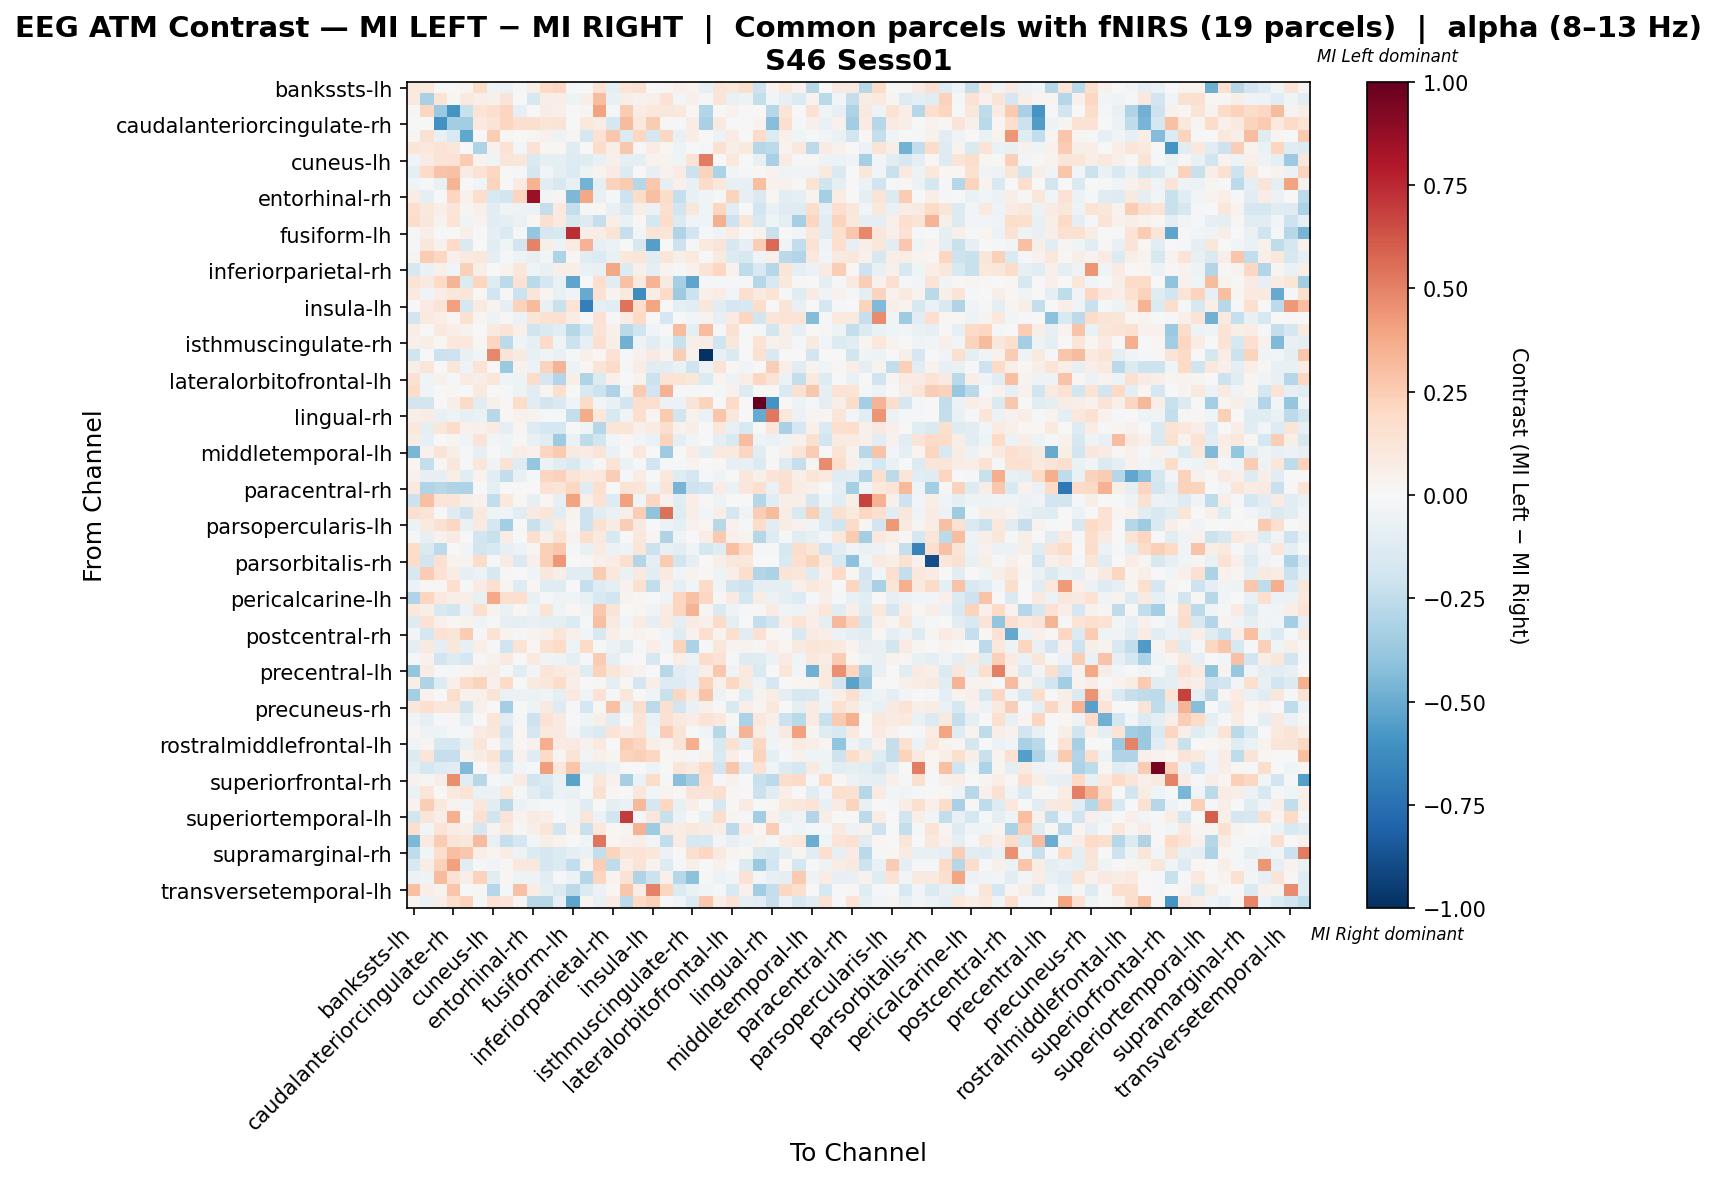

The data file committed next to this chart (first rows):
, bankssts-lh, bankssts-rh, caudalanteriorcingulate-lh, caudalanteriorcingulate-rh, caudalmiddlefrontal-lh, caudalmiddlefrontal-rh, cuneus-lh, cuneus-rh, entorhinal-lh, entorhinal-rh, frontalpole-lh, frontalpole-rh, fusiform-lh, fusiform-rh, inferiorparietal-lh, inferiorparietal-rh, inferiortemporal-lh, inferiortemporal-rh, insula-lh, insula-rh, isthmuscingulate-lh, isthmuscingulate-rh, lateraloccipital-lh
bankssts-lh, 0.09688, 0.1047, 0.004995, 0.0, 0.02671, 0.1835, -0.05303, -0.05532, -0.01445, 0.05798, 0.2003, 0.209, -0.01728, -0.006193, 0.1439, -0.1009, 0.1399, 0.1531, 0.0, 0.0124, 0.04995, 0.03746, -0.07997
bankssts-rh, 0.09558, -0.3245, 0.1369, 0.007817, 0.09627, 0.06311, 0.05157, 0.128, 0.004492, -0.1611, 0.06011, 0.0701, -0.05397, 0.05515, 0.312, -0.07712, 0.05814, 0.04359, 0.04717, 0.1449, -0.02709, 0.05435, -0.01118
caudalanteriorcingulate-lh, 0.01274, 0.218, -0.3708, -0.6013, -0.2226, 0.1337, 0.1687, 0.2112, -0.08305, 0.003184, 0.0746, 0.05094, 0.0, 0.02547, 0.4043, -0.008886, 0.2547, 0.07641, 0.1051, 0.1147, 0.1051, 0.01274, -0.2897
caudalanteriorcingulate-rh, 0.0, -0.0007452, -0.6091, -0.3501, -0.3464, 0.09676, 0.1359, 0.2143, 0.1705, 0.1567, 0.1221, 0.1267, 0.0, 0.106, 0.07603, -0.1683, 0.3179, 0.106, 0.2557, 0.01382, -0.01169, 0.07373, -0.3245
caudalmiddlefrontal-lh, 0.02398, 0.156, -0.07109, -0.1495, -0.5212, 0.0, 0.2489, 0.02012, 0.0, 0.02993, 0.03915, -0.05454, 0.02657, -0.1697, 0.1445, 0.268, -0.1394, 0.2078, -0.1731, 0.2078, -0.07376, 0.07407, -0.001439
caudalmiddlefrontal-rh, 0.1207, 0.1033, 0.1387, 0.1098, 0.0, -0.3114, 0.04572, 0.1445, -0.03124, 0.1408, 0.02162, 0.01189, -0.1173, 0.0, 0.1849, 0.06357, 0.2664, 0.01445, 0.07224, 0.01639, -0.04854, 0.00289, -0.01207
cuneus-lh, -0.03334, 0.08578, 0.1389, 0.1436, 0.2525, 0.03421, -0.03989, 0.1212, 0.1148, -0.1459, -0.09654, -0.0901, -0.1321, -0.1183, -0.07148, 0.05068, -0.09539, -0.09942, 0.03813, 0.03655, -0.04362, 0.1405, 0.5148
cuneus-rh, -0.08612, 0.1966, 0.2873, 0.2933, 0.08094, 0.145, 0.2061, -0.003871, -0.01275, -0.1695, -0.03013, -0.08679, -0.1378, -0.04845, 0.0351, 0.08153, -0.1403, 0.006446, -0.07904, 0.03977, 0.08126, -0.2142, 0.2258
entorhinal-lh, -0.04558, -0.01013, -0.07629, 0.3407, 0.0, -0.02532, 0.2241, -0.005064, 0.08226, 0.3457, -0.1063, -0.157, -0.07705, -0.4716, -0.1013, 0.2301, 0.2655, -0.2848, 0.2684, -0.09622, 0.04966, -0.0715, 0.1854
entorhinal-rh, 0.07379, -0.09675, 0.0, 0.2132, 0.03921, 0.177, -0.151, -0.1953, 0.2167, 0.8627, -0.03093, 0.02497, -0.4504, 0.3886, -0.0755, -0.0226, -0.2082, 0.1857, 0.3016, 0.1823, -0.2395, -0.07627, -0.04165
frontalpole-lh, 0.1706, 0.1051, 0.06209, 0.1219, 0.02529, 0.049, -0.1104, -0.0437, -0.05259, -0.06093, -0.2361, 0.09679, -0.2373, -0.01131, 0.02242, -0.07171, -0.1474, 0.05886, -0.06071, 0.1629, -0.1934, 0.1105, -0.04007
frontalpole-rh, 0.1829, 0.111, 0.03823, 0.1362, -0.04673, 0.03691, -0.1075, -0.09256, -0.06309, 0.01853, 0.1565, 0.09814, -0.1636, -0.1305, -0.2326, 0.06649, -0.06261, 0.01774, -0.1729, 0.182, -0.1375, -0.03505, -0.04673
fusiform-lh, -0.01146, 0.05546, 0.007431, 0.007431, 0.05011, -0.0006051, -0.1014, -0.1409, -0.01385, -0.3843, -0.1667, -0.1492, 0.7346, 0.05575, 0.0769, 0.1301, -0.2281, -0.02567, 0.1254, 0.1189, -0.3014, -0.1929, -0.01356
fusiform-rh, -0.01237, 0.1123, 0.04395, 0.1934, -0.141, 0.0, -0.1086, -0.04205, -0.194, 0.4922, 0.05652, -0.05067, 0.08046, 0.3507, -0.07998, -0.06183, 0.0, -0.1565, -0.5474, 0.0, -0.2078, -0.01986, 0.09668
inferiorparietal-lh, 0.02634, 0.2576, 0.2093, 0.05468, 0.0934, 0.1169, -0.09848, -0.0175, -0.05067, -0.08164, -0.02566, -0.3048, 0.02279, -0.1172, -0.1356, -0.07755, 0.102, 0.1226, -0.1144, 0.1198, 0.06143, 0.09537, 0.002098
inferiorparietal-rh, -0.1602, -0.06475, 0.04946, -0.02828, 0.2384, 0.05689, 0.007155, 0.03784, 0.1156, -0.04678, -0.07511, 0.05849, 0.06464, -0.06725, -0.0779, 0.3851, -0.1345, 0.04876, -0.09356, 0.03248, -0.02149, 0.04305, 0.1273
inferiortemporal-lh, 0.133, 0.08651, 0.1984, 0.3431, -0.1386, 0.2146, -0.1185, -0.2581, 0.1424, -0.2722, -0.1661, -0.07131, -0.5246, 0.0, 0.1706, -0.103, 0.2908, 0.09569, 0.3367, 0.08869, -0.3314, -0.5259, -0.01643
inferiortemporal-rh, 0.1013, -0.03887, 0.06271, 0.112, 0.124, 0.01568, -0.1917, 0.008958, -0.2143, 0.1195, 0.02598, -0.07302, -0.03294, -0.5058, 0.1411, 0.03135, 0.1008, -0.6232, 0.07499, 0.1943, -0.3624, -0.2115, 0.05151
insula-lh, -0.006315, 0.08523, 0.1297, 0.4076, -0.1764, 0.09264, 0.03194, -0.09157, 0.2272, 0.314, -0.07565, -0.221, 0.1398, -0.683, -0.08924, -0.1074, 0.5391, 0.175, 0.3918, 0.0, -0.09021, -0.1031, 0.1112
insula-rh, -0.1821, 0.1011, 0.06938, 0.02099, 0.1532, 0.03044, -0.04739, 0.008562, -0.05847, 0.1238, 0.1505, 0.1484, 0.07136, 0.004197, 0.1441, -0.01548, 0.07906, 0.2018, 0.0, -0.171, 0.0, -0.03063, 0.03884
isthmuscingulate-lh, 0.06663, -0.00317, 0.09661, 0.06805, 0.04363, -0.0004745, 0.08646, 0.126, 0.05267, -0.198, -0.1483, -0.1058, -0.2877, -0.1753, 0.1339, 0.04759, -0.2701, -0.2021, -0.04521, 0.0, 0.3181, -0.08707, 0.3065
isthmuscingulate-rh, 0.04968, 0.06193, 0.01849, 0.1017, 0.1076, 0.009247, 0.2122, -0.2643, -0.03964, -0.08201, 0.1877, -0.04086, -0.2115, -0.08445, 0.1581, 0.0605, -0.4794, -0.05047, -0.1117, -0.04086, -0.2226, 0.06125, 0.07784
lateraloccipital-lh, -0.1968, 0.006856, -0.2134, -0.2075, -0.07556, -0.02396, 0.4837, 0.1296, 0.09007, -0.07189, -0.03994, -0.07189, -0.01598, 0.05459, 0.0203, 0.1447, -0.01598, 0.04094, 0.09279, 0.03788, 0.2456, 0.04586, -0.9894
lateraloccipital-rh, 0.05561, 0.1246, 0.0, 0.11, -0.05275, 0.1393, 0.004888, -0.3747, 0.04643, -0.05983, 0.2241, 0.3397, -0.05643, 0.01585, 0.1275, 0.1893, -0.01826, 0.07087, -0.113, -0.108, -0.06735, -0.1986, -0.05925
lateralorbitofrontal-lh, 0.1528, -0.04486, 0.04681, -0.01413, 0.08105, 0.07021, 0.1141, -0.04265, -0.04839, 0.1867, -0.1714, -0.2966, 0.05923, -0.3011, -0.1339, 0.05015, -0.007066, 0.03405, -0.2161, 0.1398, 0.1361, 0.1153, -0.1378
lateralorbitofrontal-rh, 0.1855, -0.04078, 0.0, 0.01573, 0.0, 0.09755, 0.0, -0.01024, -0.04801, -0.1063, 0.03047, 0.1689, 0.0, -0.1534, -0.2042, -0.3053, -0.02598, 0.258, -0.1886, 0.3462, -0.006858, -0.01456, 0.0
lingual-lh, -0.1836, -0.1808, 0.0, 0.06157, 0.2018, -0.1017, 0.04748, 0.009294, 0.1847, -0.1084, -0.1815, -0.1423, -0.04155, 0.1916, -0.02512, -0.07789, -0.1931, 0.1708, 0.171, -0.05869, -0.05995, 0.1313, 0.2254
lingual-rh, 0.06723, 0.07754, -0.07601, -0.05089, -0.07879, -0.06951, -0.2767, 0.01121, 0.04308, 0.03527, -0.02178, -0.01517, -0.2347, 0.3736, 0.1067, -0.1492, -0.03505, 0.1695, 0.02525, 0.2602, -0.1829, 0.04207, -0.06566
medialorbitofrontal-lh, 0.1079, -0.08958, 0.1156, 0.1804, 0.04432, 0.05245, 0.08378, -0.0873, 0.03029, -0.13, -0.1737, -0.172, 0.0, -0.0409, -0.2885, 0.1187, 0.1184, 0.05219, 0.07953, 0.1748, 0.0451, 0.05638, -0.00714
medialorbitofrontal-rh, 0.07736, -0.08164, 0.0, 0.02568, -0.04126, 0.1313, -0.02579, -0.04384, 0.01021, -0.07761, -0.1103, -0.356, -0.06254, -0.2553, -0.1834, -0.02528, 0.02056, -0.02531, -0.06359, 0.2218, -0.1006, -0.03094, 0.0
middletemporal-lh, -0.4576, 0.04375, 0.1271, 0.0568, -0.01063, -0.07868, 0.001034, -0.03921, 0.06922, 0.04598, 0.211, 0.263, 0.08925, 0.08385, 0.1271, -0.06882, 0.002705, 0.1062, 0.0, -0.3547, 0.0, 0.07303, -0.09231
middletemporal-rh, 0.02027, -0.2419, 0.01407, 0.111, -0.02253, 0.1102, -0.03608, 0.1457, -0.1176, -0.3847, -0.05773, -0.1039, -0.1549, -0.06297, 0.01185, 0.1388, -0.06737, -0.02253, -0.188, -0.01721, -0.02062, 0.03315, 0.0
paracentral-lh, 0.04437, -0.08593, -0.08127, 0.05636, -0.1057, 0.03888, -0.1016, -0.2438, -0.07314, -0.01597, 0.2111, 0.2317, 0.1333, 0.09395, 0.1064, 0.2499, -0.02032, 0.07532, -0.004064, 0.1017, -0.1224, -0.1707, -0.01246
paracentral-rh, 0.09539, -0.302, -0.2799, -0.2997, -0.3094, 0.0, -0.09827, 0.0, 0.0, 0.0, 0.1445, 0.1348, 0.2052, -0.1177, 0.1648, -0.007173, 0.1359, 0.1179, -0.0589, 0.1272, -0.4626, -0.2051, -0.1944
parahippocampal-lh, -0.2184, 0.3022, 0.1179, 0.123, 0.06114, 0.0423, -0.2451, 0.1043, 0.01419, -0.08098, 0.01654, -0.08525, 0.405, 0.04803, 0.1482, -0.127, 0.4139, -0.04001, 0.2077, 0.04441, -0.1079, 0.06479, 0.009779
parahippocampal-rh, 0.1612, 0.1343, -0.006084, -0.1201, -0.2034, 0.1001, -0.04227, -0.03899, -0.1105, 0.08878, 0.1174, -0.1045, 0.03594, -0.2038, -0.1131, -0.06392, 0.05496, 0.2459, -0.4042, 0.5494, -0.1229, 0.05968, -0.02642
parsopercularis-lh, -0.05658, 0.1004, 0.1536, 0.2092, -0.06412, 0.08614, -0.1663, -0.3433, 0.007087, -0.2265, -0.1056, 0.09694, 0.01431, -0.2075, 0.1532, 0.07865, 0.2434, 0.09293, -0.0008061, -0.06035, -0.09053, 0.0412, 0.01862
parsopercularis-rh, -0.01603, -0.08021, 0.04035, 0.08328, 0.0, -0.1942, -0.219, 0.07066, 0.007253, 0.171, 0.05224, 0.1562, 0.03458, 0.1691, 0.09588, -0.1524, 0.006414, 0.1084, 0.02776, -0.298, -0.04066, 0.0, 0.07526
parsorbitalis-lh, 0.1855, -0.1455, -0.2587, 0.0, -0.02425, -0.1842, -0.1494, -0.08084, -0.05659, 0.02738, 0.2352, 0.2732, -0.02021, -0.07154, 0.0787, -0.05659, -0.04851, 0.1228, -0.2142, -0.07143, -0.1051, -0.04042, -0.1735
parsorbitalis-rh, 0.183, -0.1932, 0.1534, 0.03723, 0.03601, 0.1844, -0.01803, 0.08244, -0.1429, 0.04934, 0.236, 0.4357, 0.0, 0.01263, 0.05002, 0.07672, 0.159, -0.2909, -0.09529, 0.2613, -0.1817, -0.09515, -0.004331
parstriangularis-lh, -0.1567, 0.2527, 0.1481, 0.07707, -0.08195, -0.05739, -0.1623, 0.01221, -0.00471, -0.04646, 0.1169, 0.05934, -0.1037, -0.1139, 0.2567, 0.1077, -0.0653, 0.09049, -0.1042, 0.09631, -0.02708, 0.03731, 0.01817
parstriangularis-rh, -0.06142, 0.01005, 0.01165, 0.1718, -0.01576, 0.07999, 0.1641, 0.0239, -0.1276, 0.01698, -0.1228, -0.1235, 0.005222, -0.2295, -0.1288, -0.09921, 0.04307, 0.1536, -0.2433, 0.04713, -0.09212, -0.02835, 0.1888
pericalcarine-lh, -0.3019, 0.2147, 0.1092, 0.06916, 0.06302, -0.07759, 0.3809, 0.1674, 0.1635, -0.07741, -0.01613, -0.0387, -0.04115, -0.07741, -0.1487, -0.194, 0.03276, 0.01166, -0.005533, -0.03354, 0.2157, 0.2945, 0.21
pericalcarine-rh, 0.1053, 0.06461, -0.1525, -0.1806, -0.05486, 0.1632, 0.03834, -0.06469, 0.01615, -0.04829, 0.1357, -0.03977, 0.02067, -0.03583, 0.2684, 0.1324, 0.006461, 0.02854, -0.0386, 0.08228, 0.2111, 0.3437, 0.0236
postcentral-lh, -0.1296, 0.1453, 0.05073, 0.01614, 0.03689, -0.03872, -0.01951, -0.0824, -0.0961, -0.07688, -0.08919, -0.08778, -0.1333, -0.01281, 0.3032, 0.0903, -0.02627, 0.0853, -0.09059, 0.1015, -0.1002, 0.07903, 0.04711
postcentral-rh, -0.02873, -0.1729, 0.1443, 0.1219, 0.2519, -0.01287, 0.1464, 0.03769, -0.01685, 0.03632, 0.05224, 0.1219, 0.05418, -0.02953, -0.1538, 0.05586, 0.01477, 0.03856, 0.01811, -0.04189, -0.1244, 0.04659, 0.157
posteriorcingulate-lh, -0.1004, 0.08897, -0.08758, 0.1133, -0.08578, 0.06185, -0.01878, -0.202, 0.1352, 0.02285, 0.1485, 0.2018, -0.04701, 0.202, -0.01537, -0.05912, -0.1108, -0.01911, 0.06292, -0.03119, 0.2202, -0.3164, -0.02035
posteriorcingulate-rh, -0.00987, 0.04548, -0.1892, -0.126, -0.1697, 0.01119, 0.04369, 0.08761, 0.0, 0.09727, -0.03148, -0.04932, -0.09299, -0.007913, 0.2575, -0.09299, -0.009537, 0.00335, -0.16, 0.001478, 0.06555, -0.04768, 0.1816
precentral-lh, -0.3845, 0.07088, 0.0, -0.01843, 0.02714, 0.05387, 0.05993, -0.02107, -0.1053, -0.0237, 0.124, 0.08708, 0.07231, -0.1248, 0.2301, 0.1223, 0.06542, 0.03905, 0.0, -0.2739, -0.1106, -0.08427, 0.05528
precentral-rh, 0.06094, -0.3027, -0.129, 0.05078, 0.1817, 0.2209, 0.05075, 0.1884, 0.0, 0.08879, 0.1135, 0.1851, 0.07009, 0.002039, 0.01395, -0.09669, 0.009812, -0.1704, 0.05581, -0.1283, -0.1307, -0.07945, 0.2249
precuneus-lh, -0.3411, 0.0404, 0.0, 0.1784, 0.03938, 0.05133, 0.1303, -0.06867, -0.06214, -0.05753, -0.04603, -0.09206, 0.09763, -0.04603, 0.1481, -0.014, 0.11, -0.0049, -0.04085, -0.2238, 0.2061, 0.1012, 0.286
precuneus-rh, 0.1102, 0.1672, 0.1111, 0.1168, -0.1854, 0.0471, -0.007649, -0.3399, 0.0, -0.05285, 0.09179, -0.126, -0.01564, -0.1768, 0.009218, 0.2958, -0.06654, 0.1733, -0.2621, 0.1639, -0.1811, -0.0675, 0.05275
rostralanteriorcingulate-lh, -0.03879, -0.08029, -0.01684, 0.008119, -0.09292, 0.0, 0.1191, -0.1053, -0.00842, -0.2096, 0.1407, 0.09112, 0.0, -0.04511, 0.06947, -0.1119, 0.0, 0.1251, -0.06405, 0.1516, 0.09473, 0.07037, 0.1272
rostralanteriorcingulate-rh, 0.01215, -0.04709, -0.05026, -0.01486, -0.0188, 0.07865, 0.1165, -0.1923, 0.01749, -0.1696, 0.1015, 0.08651, -0.02513, -0.1037, -0.1444, 0.1393, 0.07865, 0.1337, -0.05026, 0.2477, 0.1251, 0.0, -0.04543
rostralmiddlefrontal-lh, -0.03487, 0.02715, -0.1579, -0.1691, -0.07084, 0.1193, 0.01653, -0.1243, 0.01612, 0.0437, 0.3614, 0.08474, 0.08971, 0.04652, 0.09827, -0.00488, 0.2574, 0.2134, 0.06578, 0.03139, 0.1277, 0.3613, -0.01896
rostralmiddlefrontal-rh, -0.1375, 0.1188, -0.2283, -0.2284, 0.04467, 0.07141, 0.125, -0.2273, 0.04405, -0.1182, 0.1912, 0.02696, 0.1361, -0.02653, 0.05308, 0.0236, 0.2237, 0.2413, 0.205, 0.0182, 0.02462, -0.01094, 0.03428
superiorfrontal-lh, -0.0951, -0.1787, -0.1326, -0.1124, -0.4409, 0.0, 0.07013, -0.1527, -0.02594, -0.02305, 0.4204, 0.1041, 0.2736, -0.09519, -0.09622, -0.06052, 0.0, 0.00752, -0.04757, 0.0, 0.1243, 0.09109, 0.1939
superiorfrontal-rh, 0.04067, 0.02833, 0.06436, 0.4656, -0.1113, -0.2766, -0.01478, -0.02567, 0.0795, -0.1834, -0.1422, -0.06302, -0.5366, -0.009558, 0.114, 0.03926, -0.3316, -0.06641, 0.1798, -0.01658, -0.4192, -0.342, 0.1666
superiorparietal-lh, -0.06683, 0.1221, 0.005318, 0.09395, 0.1356, -0.06637, -0.06108, 0.107, -0.01907, -0.1151, -0.1729, -0.06098, -0.06911, -0.01143, 0.1538, 0.00968, 0.006433, 0.115, -0.02762, 0.03743, 0.01458, 0.1264, 0.1295
superiorparietal-rh, 0.03679, 0.2486, 0.1088, 0.03418, -0.02872, 0.1107, -0.1051, -0.2732, -0.05872, -0.0246, -0.02167, -0.008294, -0.03627, -0.123, -0.00531, -0.08782, -0.06265, 0.3263, -0.1649, 0.2082, -0.07584, 0.05904, 0.0
... 8 more rows
